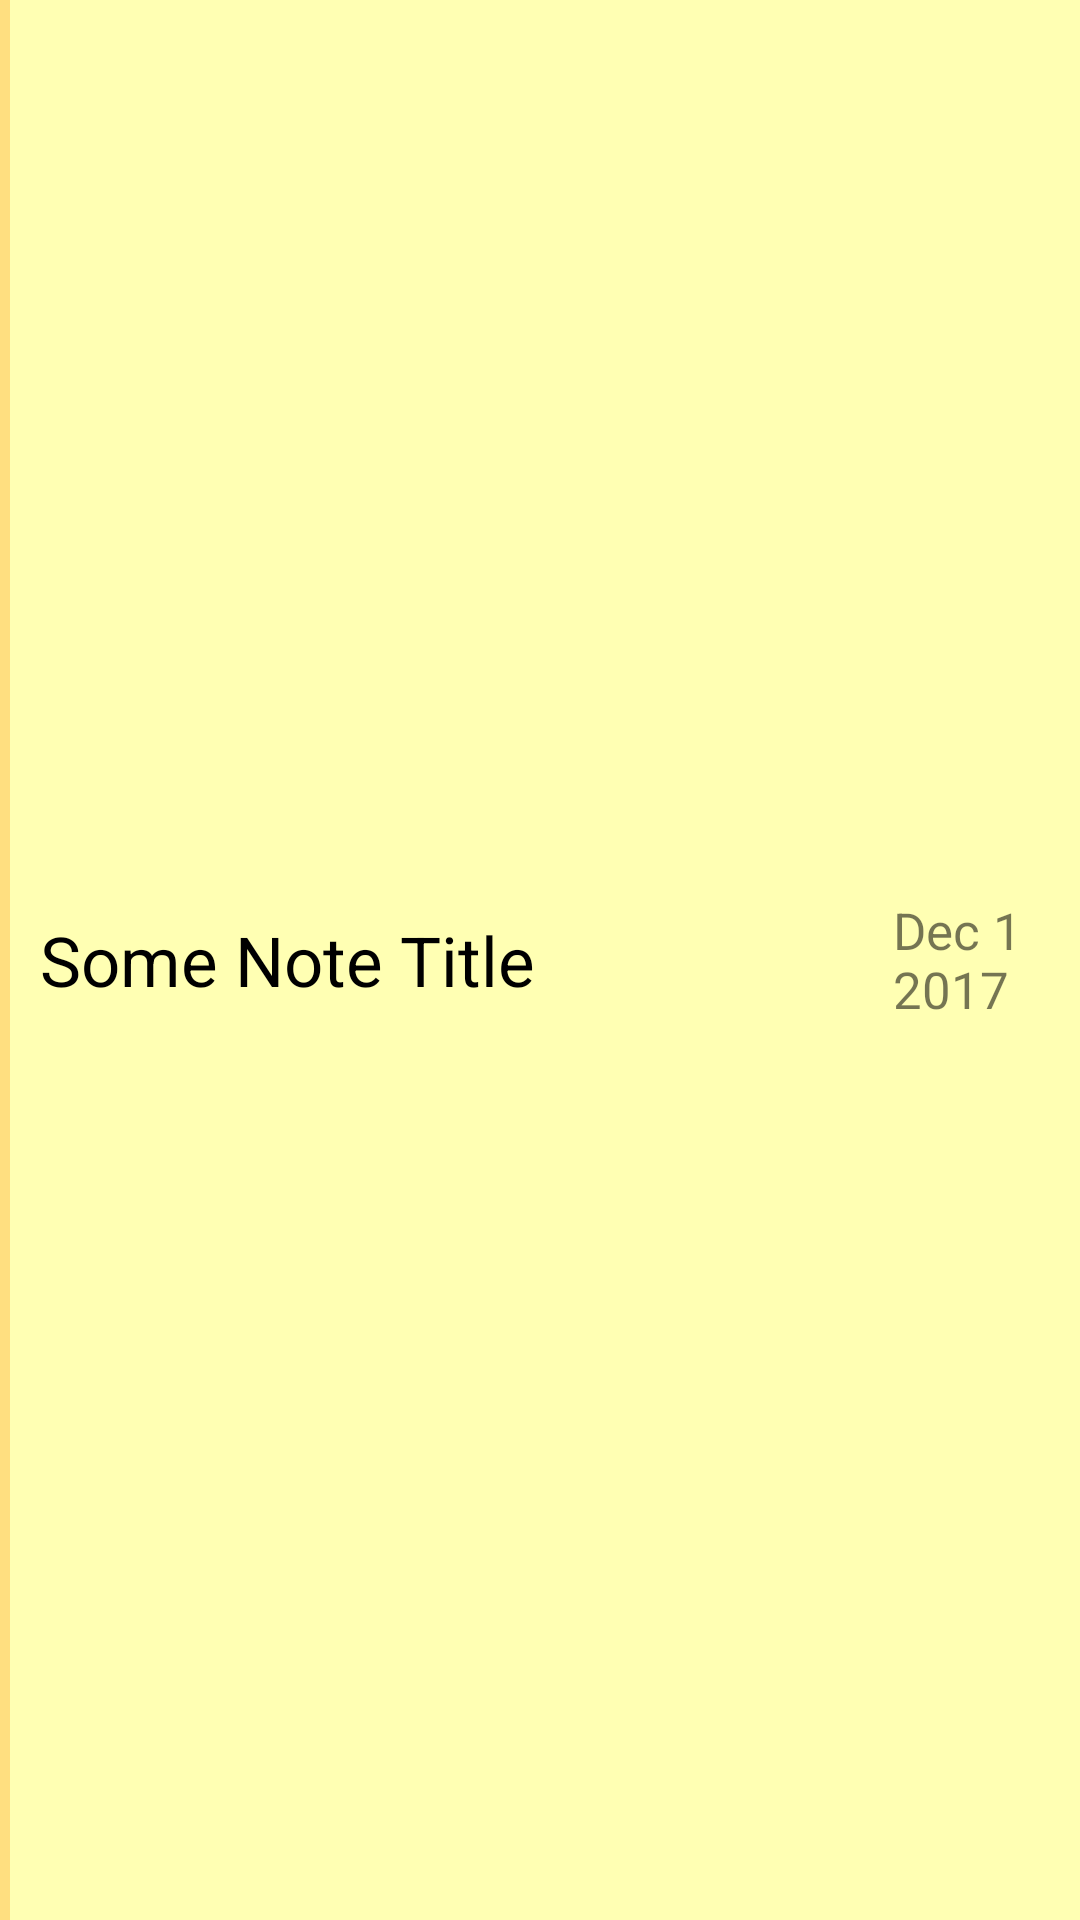

Android layout source for this screen:
<!-- AndroidManifest.xml: application theme AppTheme -->
<!-- res/layout/layout_note_list_item.xml -->
<?xml version="1.0" encoding="utf-8"?>
<LinearLayout xmlns:android="http://schemas.android.com/apk/res/android"
	android:layout_width="match_parent"
	android:layout_height="wrap_content"
	android:background="@color/lightYellow"
	android:gravity="center_vertical"
	android:orientation="horizontal"
	android:weightSum="100">

	<View
		android:layout_width="0dp"
		android:layout_height="match_parent"
		android:layout_weight="1"
		android:background="@color/mediumYellow"/>

	<TextView
		android:layout_width="0dp"
		android:layout_height="wrap_content"
		android:id="@+id/note_title"
		android:textSize="23sp"
		android:layout_weight="75"
		android:text="Some Note Title"
		android:textColor="#000"
		android:lines="1"
		android:padding="10dp" />

	<View
		android:layout_width="0dp"
		android:layout_height="10dp"
		android:layout_weight="4"/>

	<TextView
		android:layout_width="0dp"
		android:layout_height="wrap_content"
		android:id="@+id/note_timestamp"
		android:textSize="17sp"
		android:layout_weight="20"
		android:text="Dec 1 2017"
		android:padding="10dp" />


</LinearLayout>
<!-- resources referenced by this layout -->
<resources>
  <color name="lightYellow">#ffffb3</color>
  <color name="mediumYellow">#ffdf80</color>
  <style name="AppTheme" parent="Theme.AppCompat.Light.NoActionBar">
  		
  		<item name="colorPrimary">@color/colorPrimary</item>
  		<item name="colorPrimaryDark">@color/colorPrimaryDark</item>
  		<item name="colorAccent">@color/colorAccent</item>
  		<item name="android:statusBarColor">@color/darkGrey</item> 
  	</style>
  <color name="colorPrimary">#ffd24d</color>
  <color name="colorPrimaryDark">#e6ac00</color>
  <color name="colorAccent">#d9d9d9</color>
  <color name="darkGrey">#a2a2a2</color>
</resources>
